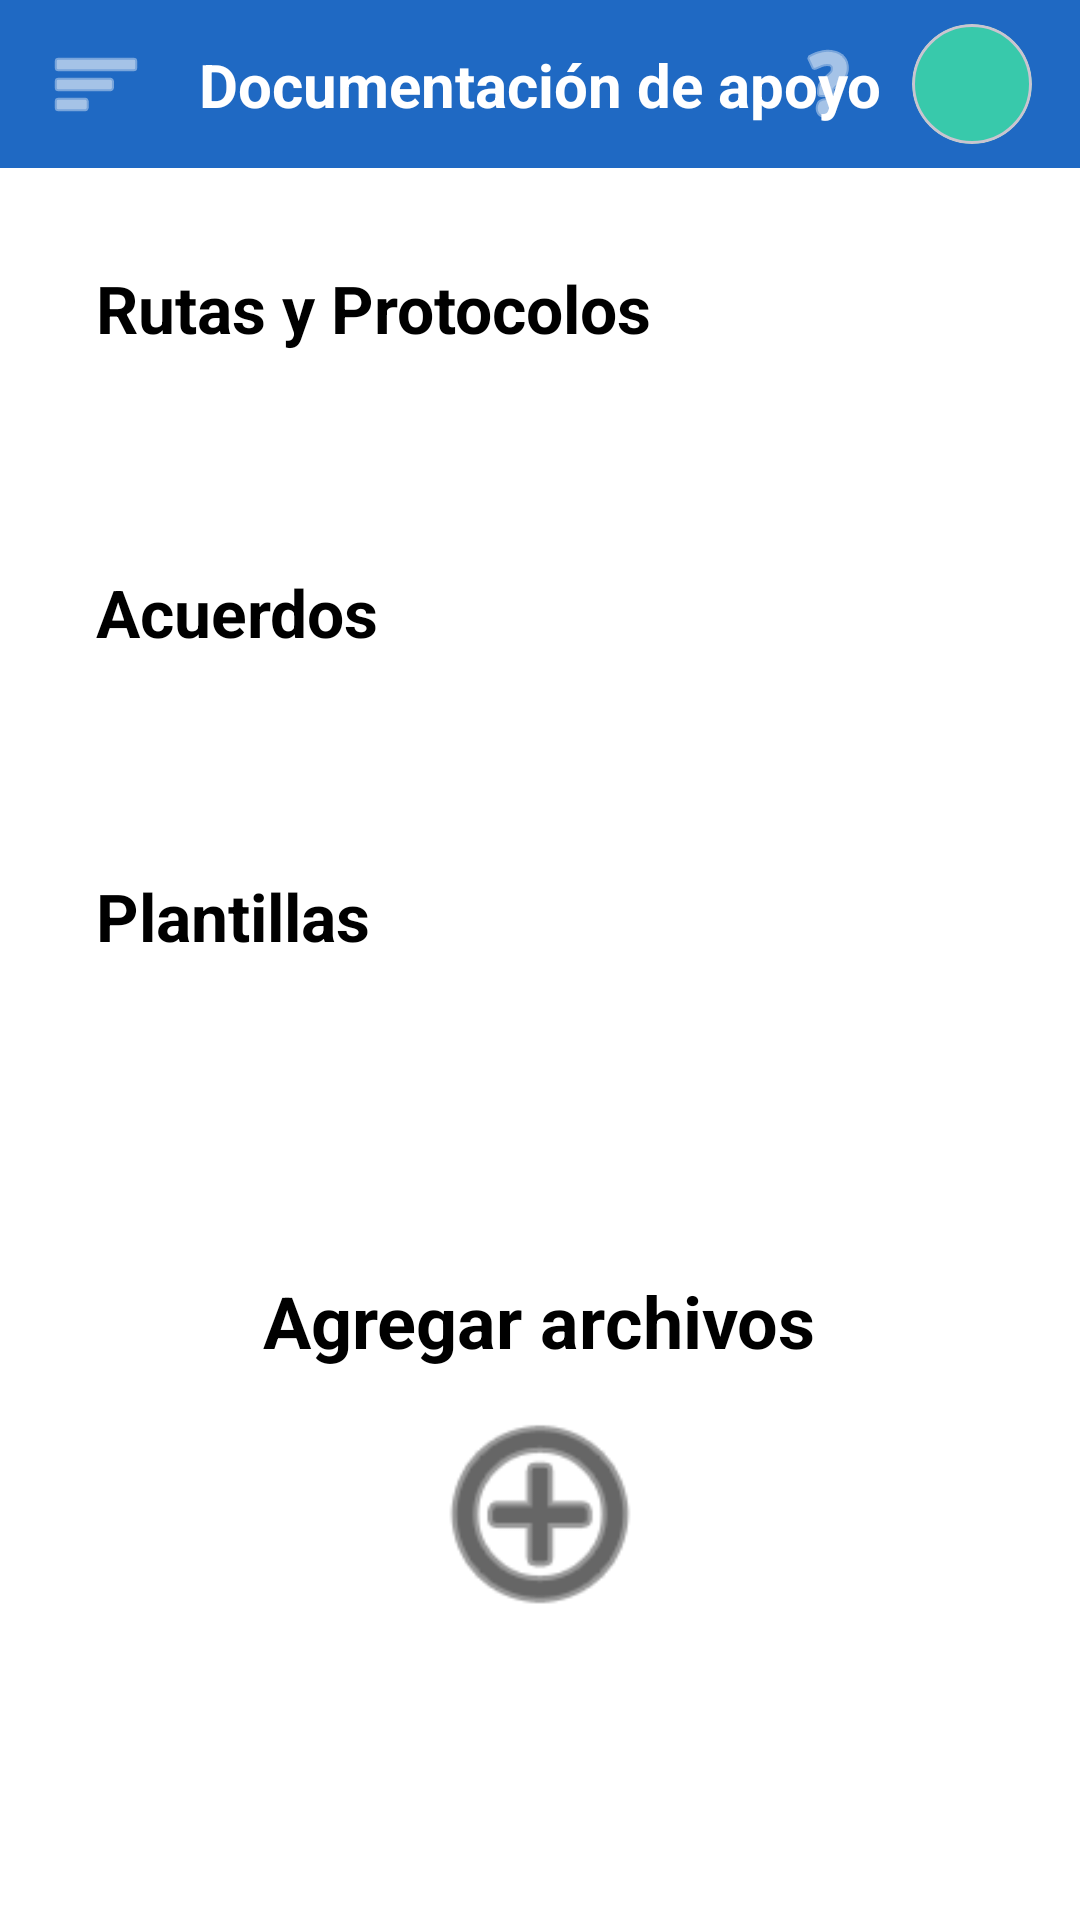

The Android layout XML behind this screen, and the referenced resources:
<!-- AndroidManifest.xml: application theme Theme.DECEGestión -->
<!-- res/layout/fragment_docs.xml -->
<?xml version="1.0" encoding="utf-8"?>
<androidx.constraintlayout.widget.ConstraintLayout xmlns:android="http://schemas.android.com/apk/res/android"
    xmlns:app="http://schemas.android.com/apk/res-auto"
    xmlns:tools="http://schemas.android.com/tools"
    android:layout_width="match_parent"
    android:layout_height="match_parent"
    android:background="@color/white"
    tools:context=".DocsFragment">

    
    <androidx.constraintlayout.widget.ConstraintLayout
        android:id="@+id/top_bar"
        android:layout_width="match_parent"
        android:layout_height="wrap_content"
        android:background="@color/blue_background"
        android:paddingTop="8dp"
        android:paddingBottom="8dp"
        app:layout_constraintTop_toTopOf="parent">

        <ImageView
            android:id="@+id/menu_icon"
            android:layout_width="32dp"
            android:layout_height="32dp"
            android:layout_marginStart="16dp"
            android:contentDescription="@string/menu_content_description"
            android:src="@android:drawable/ic_menu_sort_by_size"
            app:layout_constraintBottom_toBottomOf="parent"
            app:layout_constraintStart_toStartOf="parent"
            app:layout_constraintTop_toTopOf="parent"
            app:tint="@color/white" />

        <TextView
            android:layout_width="wrap_content"
            android:layout_height="wrap_content"
            android:text="@string/docs_title"
            android:textColor="@color/white"
            android:textSize="20sp"
            android:textStyle="bold"
            app:layout_constraintBottom_toBottomOf="parent"
            app:layout_constraintEnd_toEndOf="parent"
            app:layout_constraintStart_toStartOf="parent"
            app:layout_constraintTop_toTopOf="parent" />

        <ImageView
            android:id="@+id/btn_tutorial"
            android:layout_width="32dp"
            android:layout_height="32dp"
            android:layout_marginEnd="12dp"
            android:contentDescription="@string/help_title"
            android:src="@android:drawable/ic_menu_help"
            app:layout_constraintBottom_toBottomOf="parent"
            app:layout_constraintEnd_toStartOf="@id/avatar_card"
            app:layout_constraintTop_toTopOf="parent"
            app:tint="@color/white" />

        <com.google.android.material.card.MaterialCardView
            android:id="@+id/avatar_card"
            android:layout_width="40dp"
            android:layout_height="40dp"
            android:layout_marginEnd="16dp"
            app:cardBackgroundColor="@color/teal_avatar"
            app:cardCornerRadius="20dp"
            app:cardElevation="0dp"
            app:layout_constraintBottom_toBottomOf="parent"
            app:layout_constraintEnd_toEndOf="parent"
            app:layout_constraintTop_toTopOf="parent">

            <TextView
                android:id="@+id/avatar_text"
                android:layout_width="wrap_content"
                android:layout_height="wrap_content"
                android:layout_gravity="center"
                android:textColor="@color/white"
                android:textSize="14sp"
                android:textStyle="bold"
                tools:text="CP" />
        </com.google.android.material.card.MaterialCardView>
    </androidx.constraintlayout.widget.ConstraintLayout>

    <androidx.core.widget.NestedScrollView
        android:layout_width="match_parent"
        android:layout_height="0dp"
        app:layout_constraintBottom_toBottomOf="parent"
        app:layout_constraintTop_toBottomOf="@id/top_bar">

        <LinearLayout
            android:layout_width="match_parent"
            android:layout_height="wrap_content"
            android:orientation="vertical"
            android:padding="32dp">

            
            <TextView
                android:layout_width="wrap_content"
                android:layout_height="wrap_content"
                android:text="@string/docs_rutas"
                android:textColor="@color/black"
                android:textSize="22sp"
                android:textStyle="bold" />

            <LinearLayout
                android:layout_width="match_parent"
                android:layout_height="wrap_content"
                android:layout_marginTop="8dp"
                android:gravity="center_vertical"
                android:orientation="horizontal">

                <HorizontalScrollView
                    android:layout_width="0dp"
                    android:layout_height="wrap_content"
                    android:layout_weight="1">

                    <LinearLayout
                        android:id="@+id/container_rutas"
                        android:layout_width="wrap_content"
                        android:layout_height="wrap_content"
                        android:orientation="horizontal" />
                </HorizontalScrollView>

                <ImageButton
                    android:id="@+id/btn_open_rutas"
                    android:layout_width="48dp"
                    android:layout_height="48dp"
                    android:background="@drawable/dialog_background"
                    android:backgroundTint="@color/blue_background"
                    android:contentDescription="@string/docs_rutas"
                    android:src="?android:attr/actionModeWebSearchDrawable"
                    app:tint="@color/white" />
            </LinearLayout>

            
            <TextView
                android:layout_width="wrap_content"
                android:layout_height="wrap_content"
                android:layout_marginTop="16dp"
                android:text="@string/docs_acuerdos"
                android:textColor="@color/black"
                android:textSize="22sp"
                android:textStyle="bold" />

            <LinearLayout
                android:layout_width="match_parent"
                android:layout_height="wrap_content"
                android:layout_marginTop="8dp"
                android:gravity="center_vertical"
                android:orientation="horizontal">

                <HorizontalScrollView
                    android:layout_width="0dp"
                    android:layout_height="wrap_content"
                    android:layout_weight="1">

                    <LinearLayout
                        android:id="@+id/container_acuerdos"
                        android:layout_width="wrap_content"
                        android:layout_height="wrap_content"
                        android:orientation="horizontal" />
                </HorizontalScrollView>

                <ImageButton
                    android:id="@+id/btn_open_acuerdos"
                    android:layout_width="48dp"
                    android:layout_height="48dp"
                    android:background="@drawable/dialog_background"
                    android:backgroundTint="@color/blue_background"
                    android:contentDescription="@string/docs_acuerdos"
                    android:src="?android:attr/actionModeWebSearchDrawable"
                    app:tint="@color/white" />
            </LinearLayout>

            
            <TextView
                android:layout_width="wrap_content"
                android:layout_height="wrap_content"
                android:layout_marginTop="16dp"
                android:text="@string/docs_plantillas"
                android:textColor="@color/black"
                android:textSize="22sp"
                android:textStyle="bold" />

            <LinearLayout
                android:layout_width="match_parent"
                android:layout_height="wrap_content"
                android:layout_marginTop="8dp"
                android:gravity="center_vertical"
                android:orientation="horizontal">

                <HorizontalScrollView
                    android:layout_width="0dp"
                    android:layout_height="wrap_content"
                    android:layout_weight="1">

                    <LinearLayout
                        android:id="@+id/container_plantillas"
                        android:layout_width="wrap_content"
                        android:layout_height="wrap_content"
                        android:orientation="horizontal" />
                </HorizontalScrollView>

                <ImageButton
                    android:id="@+id/btn_open_plantillas"
                    android:layout_width="48dp"
                    android:layout_height="48dp"
                    android:background="@drawable/dialog_background"
                    android:backgroundTint="@color/blue_background"
                    android:contentDescription="@string/docs_plantillas"
                    android:src="?android:attr/actionModeWebSearchDrawable"
                    app:tint="@color/white" />
            </LinearLayout>

            <LinearLayout
                android:id="@+id/btn_add_files"
                android:layout_width="match_parent"
                android:layout_height="wrap_content"
                android:layout_marginTop="48dp"
                android:clickable="true"
                android:focusable="true"
                android:gravity="center"
                android:orientation="vertical">

                <TextView
                    android:layout_width="wrap_content"
                    android:layout_height="wrap_content"
                    android:text="@string/docs_add"
                    android:textColor="@color/black"
                    android:textSize="24sp"
                    android:textStyle="bold" />

                <ImageView
                    android:layout_width="80dp"
                    android:layout_height="80dp"
                    android:layout_marginTop="8dp"
                    android:contentDescription="@string/docs_add"
                    android:src="@android:drawable/ic_menu_add"
                    app:tint="@color/black" />
            </LinearLayout>

        </LinearLayout>
    </androidx.core.widget.NestedScrollView>

</androidx.constraintlayout.widget.ConstraintLayout>
<!-- resources referenced by this layout -->
<resources>
  <color name="black">#FF000000</color>
  <color name="blue_background">#1F69C3</color>
  <color name="teal_avatar">#38C9AB</color>
  <color name="white">#FFFFFFFF</color>
  <string name="docs_acuerdos">Acuerdos</string>
  <string name="docs_add">Agregar archivos</string>
  <string name="docs_plantillas">Plantillas</string>
  <string name="docs_rutas">Rutas y Protocolos</string>
  <string name="docs_title">Documentación de apoyo</string>
  <string name="help_title">Guía de Uso - DECE Gestión</string>
  <string name="menu_content_description">Menú de navegación</string>
  <style name="Theme.DECEGestión" parent="Base.Theme.DECEGestión" />
  <style name="Base.Theme.DECEGestión" parent="Theme.Material3.Light.NoActionBar">
          <item name="colorPrimary">@color/md_theme_primary</item>
          <item name="colorPrimaryVariant">@color/md_theme_primary_variant</item>
          <item name="colorOnPrimary">@color/text_on_primary</item>
          <item name="colorSecondary">@color/md_theme_accent</item>
          <item name="colorOnSecondary">@color/text_on_primary</item>
          <item name="android:statusBarColor">@android:color/transparent</item>
          <item name="android:windowLightStatusBar" tools:targetApi="m">false</item>
          <item name="android:windowBackground">@color/app_background</item>
  
          
          <item name="colorSurface">@color/surface_card</item>
          <item name="colorOnSurface">@color/text_primary</item>
          <item name="colorOutline">@color/md_theme_primary</item>
      </style>
  <color name="md_theme_primary">#1F69C3</color>
  <color name="md_theme_primary_variant">#164E91</color>
  <color name="text_on_primary">#FFFFFF</color>
  <color name="md_theme_accent">#38C9AB</color>
  <color name="app_background">#F2F2F2</color>
  <color name="surface_card">#FFFFFF</color>
  <color name="text_primary">#212121</color>
</resources>
